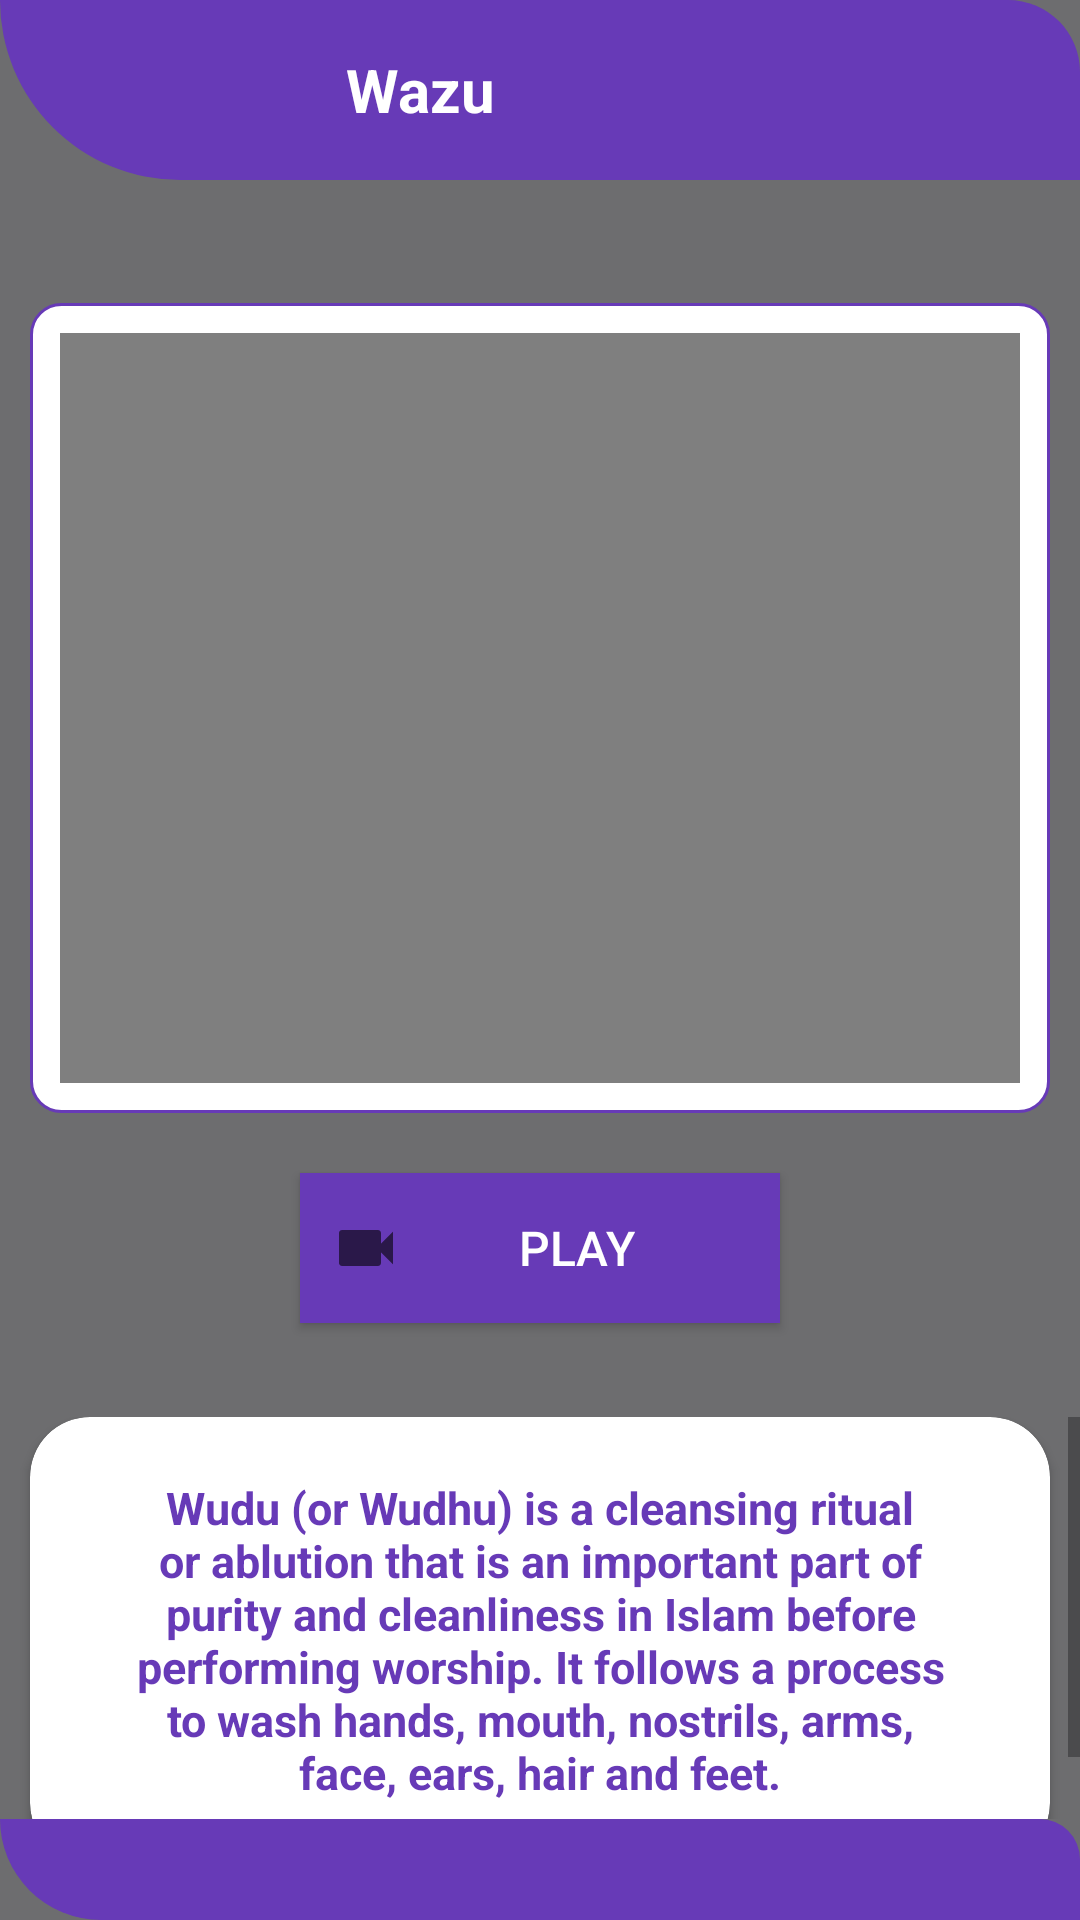

The Android layout XML behind this screen, and the referenced resources:
<!-- AndroidManifest.xml: application theme Theme.IslamicApp -->
<!-- res/layout/activity_wazu_portion.xml -->
<LinearLayout xmlns:android="http://schemas.android.com/apk/res/android"
    xmlns:tools="http://schemas.android.com/tools"
    android:layout_width="match_parent"
    android:layout_height="match_parent"
    android:background="@color/redcolor"
    xmlns:app="http://schemas.android.com/apk/res-auto"
    android:orientation="vertical">

    <LinearLayout
        android:layout_width="match_parent"
        android:layout_height="60dp"
        android:weightSum="2"
        android:onClick="caa"
        android:orientation="horizontal"
        android:background="@drawable/shapdesign">

        <TextView
            android:layout_width="0dp"
            android:layout_height="match_parent"
            android:layout_gravity="center"
            android:gravity="center"
            android:layout_weight="1.7"
            android:text="@string/wazu"
            android:textColor="#fff"
            android:textSize="20sp"
            android:textStyle="bold">

        </TextView>
        <ImageView
            android:layout_width="30dp"
            android:layout_gravity="center"
            android:layout_weight="0"
            android:background="@drawable/n"
            android:layout_height="30dp">

        </ImageView>

    </LinearLayout>


    <LinearLayout
        android:layout_width="match_parent"
        android:layout_height="0dp"
        android:layout_marginTop="10dp"
        android:gravity="center"
        android:layout_weight="1.2"
        android:orientation="vertical">

        <FrameLayout
            android:layout_width="match_parent"
            android:layout_height="wrap_content"
            android:layout_marginLeft="10dp"
            android:layout_marginRight="10dp"
            android:background="@drawable/frame">

            <VideoView
                android:id="@+id/first_video"
                android:layout_width="match_parent"
                android:layout_height="250dp"
                android:layout_marginLeft="10dp"
                android:layout_marginTop="10dp"
                android:layout_marginRight="10dp"
                android:layout_marginBottom="10dp"
                android:padding="10dp">

            </VideoView>
        </FrameLayout>


        <Button
            android:layout_width="match_parent"
            android:layout_height="50dp"
            android:layout_marginLeft="100dp"
            android:layout_marginRight="100dp"
            android:layout_marginTop="20dp"
            android:gravity="center"
            android:drawableLeft="@drawable/vdo"
            android:padding="10dp"
            android:background="@color/appcolor"
            android:text="Play"
            android:onClick="play_ani"
            android:textColor="#fff"
            android:textSize="16sp">

        </Button>
    </LinearLayout>

    <ScrollView
        android:layout_width="match_parent"
        android:layout_weight=".4"
        android:layout_height="0dp">
        <LinearLayout
            android:layout_width="match_parent"
            android:layout_height="match_parent">
            <androidx.cardview.widget.CardView
                android:layout_width="match_parent"
                android:layout_marginRight="10dp"
                android:layout_marginBottom="10dp"
                android:layout_marginLeft="10dp"
                app:cardBackgroundColor="@color/white"
                app:cardCornerRadius="20sp"
                android:layout_height="wrap_content">
                <TextView
                    android:layout_width="match_parent"
                    android:text="@string/wazu_des"
                    android:gravity="center"
                    android:layout_marginLeft="10dp"
                    android:layout_marginRight="10dp"
                    android:textColor="@color/appcolor"
                    android:padding="20sp"
                    android:textStyle="bold"
                    android:textSize="15sp"
                    android:layout_height="match_parent">

                </TextView>
                <LinearLayout
                    android:layout_width="match_parent"
                    android:layout_gravity="bottom"
                    android:onClick="speakkk"
                    android:layout_height="wrap_content">
                    <ImageView
                        android:layout_width="26dp"
                        android:layout_marginTop="20dp"
                        android:layout_marginLeft="20dp"
                        android:layout_gravity="bottom"
                        android:layout_marginBottom="3dp"
                        android:background="@drawable/s"
                        android:layout_height="26dp">

                    </ImageView>
                </LinearLayout>

            </androidx.cardview.widget.CardView>

        </LinearLayout>
    </ScrollView>
    <LinearLayout
        android:layout_width="match_parent"
        android:layout_height="0dp"
        android:layout_weight="0.1"
        android:background="@drawable/shapdesign">

    </LinearLayout>

</LinearLayout>
<!-- resources referenced by this layout -->
<resources>
  <color name="appcolor">#673AB7</color>
  <color name="redcolor">#6D6D6F</color>
  <color name="white">#FFFFFFFF</color>
  <!-- drawable frame (drawable) -->
  <?xml version="1.0" encoding="utf-8"?>
  <shape xmlns:android="http://schemas.android.com/apk/res/android">
      <solid android:color="#fff"></solid>
      <corners android:radius="10dp"></corners>
      <stroke
          android:width="1dp"
          android:color="@color/appcolor"></stroke>
  </shape>
  <!-- drawable shapdesign (drawable) -->
  <?xml version="1.0" encoding="utf-8"?>
  <shape xmlns:android="http://schemas.android.com/apk/res/android">
      <corners android:topRightRadius="40dp" android:bottomLeftRadius="100dp"></corners>
      <solid android:color="@color/appcolor"></solid>
  
  </shape>
  <!-- drawable vdo (drawable) -->
  <vector xmlns:android="http://schemas.android.com/apk/res/android"
      android:width="24dp"
      android:height="24dp"
      android:viewportWidth="24"
      android:viewportHeight="24"
      android:tint="?attr/colorControlNormal">
    <path
        android:fillColor="@color/redcolor"
        android:pathData="M17,10.5V7c0,-0.55 -0.45,-1 -1,-1H4c-0.55,0 -1,0.45 -1,1v10c0,0.55 0.45,1 1,1h12c0.55,0 1,-0.45 1,-1v-3.5l4,4v-11l-4,4z"/>
  </vector>
  <string name="wazu">Wazu</string>
  <string name="wazu_des">Wudu (or Wudhu) is a cleansing ritual or ablution
          that is an important part of purity and cleanliness in Islam before
          performing worship. It follows a process to wash hands, mouth, nostrils,
          arms, face, ears, hair and feet.</string>
  <style name="Theme.IslamicApp" parent="Theme.MaterialComponents.DayNight.DarkActionBar">
          
          <item name="colorPrimary">@color/purple_500</item>
          <item name="colorPrimaryVariant">@color/appcolor</item>
          <item name="colorOnPrimary">@color/white</item>
          
          <item name="colorSecondary">@color/teal_200</item>
          <item name="colorSecondaryVariant">@color/teal_700</item>
          <item name="colorOnSecondary">@color/black</item>
          
          <item name="android:statusBarColor" tools:targetApi="l">?attr/colorPrimaryVariant</item>
          
      </style>
  <color name="purple_500">#673AB7</color>
  <color name="teal_200">#673AB7</color>
  <color name="teal_700">#FF018786</color>
  <color name="black">#FF000000</color>
</resources>
